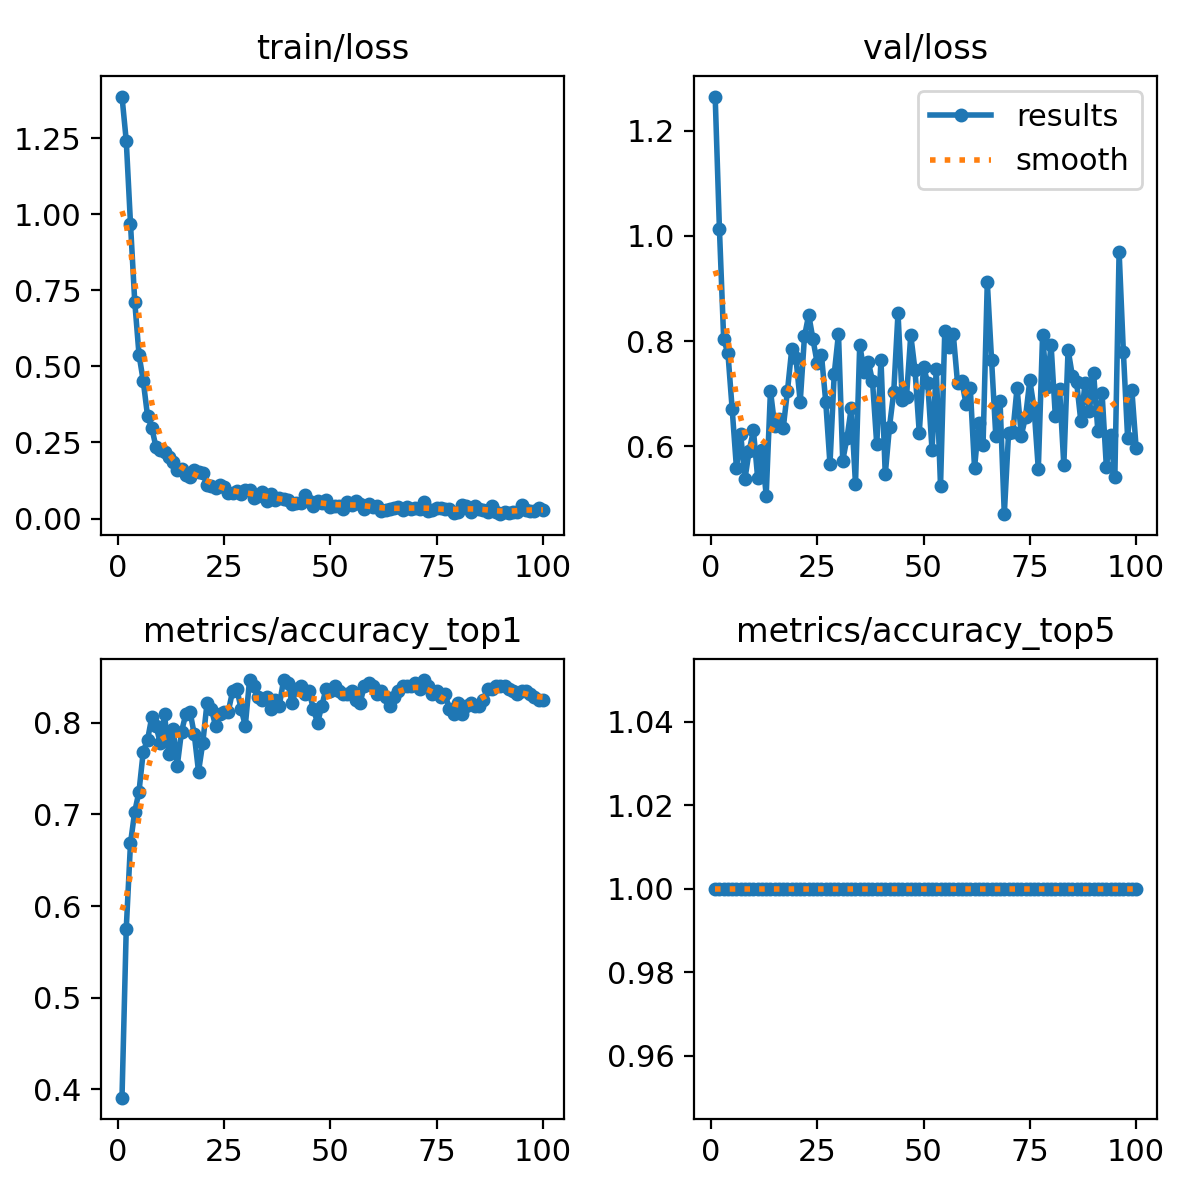

The data file committed next to this chart (first rows):
epoch, time, train/loss, metrics/accuracy_top1, metrics/accuracy_top5, val/loss, lr/pg0, lr/pg1, lr/pg2
1, 2.486, 1.387, 0.3906, 1, 1.265, 8.75e-05, 8.75e-05, 8.75e-05
2, 3.334, 1.242, 0.575, 1, 1.013, 0.0001856, 0.0001856, 0.0001856
3, 4.588, 0.9689, 0.6687, 1, 0.8035, 0.0002818, 0.0002818, 0.0002818
4, 5.456, 0.7128, 0.7031, 1, 0.7771, 0.000376, 0.000376, 0.000376
5, 6.662, 0.539, 0.725, 1, 0.6706, 0.0004682, 0.0004682, 0.0004682
6, 7.775, 0.4523, 0.7688, 1, 0.5593, 0.0005584, 0.0005584, 0.0005584
7, 8.995, 0.338, 0.7812, 1, 0.6233, 0.0006467, 0.0006467, 0.0006467
8, 10.01, 0.2986, 0.8063, 1, 0.5382, 0.0007329, 0.0007329, 0.0007329
9, 10.99, 0.2347, 0.7969, 1, 0.5918, 0.0008172, 0.0008172, 0.0008172
10, 11.98, 0.2254, 0.7781, 1, 0.6304, 0.0008995, 0.0008995, 0.0008995
11, 13, 0.2197, 0.8094, 1, 0.5395, 0.0009798, 0.0009798, 0.0009798
12, 13.97, 0.2024, 0.7656, 1, 0.5924, 0.001058, 0.001058, 0.001058
13, 14.98, 0.1847, 0.7937, 1, 0.5067, 0.001102, 0.001102, 0.001102
14, 16.14, 0.1593, 0.7531, 1, 0.7058, 0.001089, 0.001089, 0.001089
15, 17.17, 0.1623, 0.7906, 1, 0.6392, 0.001077, 0.001077, 0.001077
16, 18.09, 0.1445, 0.8094, 1, 0.6511, 0.001064, 0.001064, 0.001064
17, 19.29, 0.1361, 0.8125, 1, 0.6348, 0.001052, 0.001052, 0.001052
18, 20.43, 0.1597, 0.7875, 1, 0.7053, 0.00104, 0.00104, 0.00104
19, 21.38, 0.1538, 0.7469, 1, 0.7842, 0.001027, 0.001027, 0.001027
20, 22.21, 0.1496, 0.7781, 1, 0.7676, 0.001015, 0.001015, 0.001015
21, 23.28, 0.1088, 0.8219, 1, 0.6846, 0.001002, 0.001002, 0.001002
22, 24.26, 0.1072, 0.8156, 1, 0.8088, 0.0009901, 0.0009901, 0.0009901
23, 25.35, 0.0999, 0.7969, 1, 0.8501, 0.0009778, 0.0009778, 0.0009778
24, 26.41, 0.1105, 0.8094, 1, 0.8035, 0.0009654, 0.0009654, 0.0009654
25, 27.3, 0.1027, 0.8125, 1, 0.7578, 0.000953, 0.000953, 0.000953
26, 28.29, 0.08335, 0.8125, 1, 0.7732, 0.0009406, 0.0009406, 0.0009406
27, 29.25, 0.0831, 0.8344, 1, 0.6853, 0.0009283, 0.0009283, 0.0009283
28, 30.46, 0.09009, 0.8375, 1, 0.5662, 0.0009159, 0.0009159, 0.0009159
29, 31.53, 0.08012, 0.8156, 1, 0.7378, 0.0009035, 0.0009035, 0.0009035
30, 32.45, 0.09405, 0.7969, 1, 0.814, 0.0008911, 0.0008911, 0.0008911
31, 33.32, 0.09402, 0.8469, 1, 0.573, 0.0008787, 0.0008787, 0.0008787
32, 34.29, 0.06836, 0.8406, 1, 0.616, 0.0008664, 0.0008664, 0.0008664
33, 35.48, 0.07551, 0.8281, 1, 0.6731, 0.000854, 0.000854, 0.000854
34, 36.48, 0.08565, 0.825, 1, 0.5284, 0.0008416, 0.0008416, 0.0008416
35, 37.55, 0.05899, 0.8281, 1, 0.7935, 0.0008293, 0.0008293, 0.0008293
36, 38.88, 0.08196, 0.8156, 1, 0.7422, 0.0008169, 0.0008169, 0.0008169
37, 39.8, 0.0608, 0.825, 1, 0.7612, 0.0008045, 0.0008045, 0.0008045
38, 40.82, 0.06902, 0.8187, 1, 0.7241, 0.0007921, 0.0007921, 0.0007921
39, 41.7, 0.06286, 0.8469, 1, 0.6038, 0.0007797, 0.0007797, 0.0007797
40, 42.71, 0.061, 0.8438, 1, 0.7642, 0.0007674, 0.0007674, 0.0007674
41, 43.82, 0.04619, 0.8219, 1, 0.5467, 0.000755, 0.000755, 0.000755
42, 44.89, 0.05079, 0.8375, 1, 0.6374, 0.0007426, 0.0007426, 0.0007426
43, 45.95, 0.05229, 0.8406, 1, 0.7036, 0.0007302, 0.0007302, 0.0007302
44, 46.93, 0.07814, 0.8313, 1, 0.8533, 0.0007179, 0.0007179, 0.0007179
45, 47.88, 0.05857, 0.8344, 1, 0.6882, 0.0007055, 0.0007055, 0.0007055
46, 49.02, 0.0419, 0.8156, 1, 0.6946, 0.0006931, 0.0006931, 0.0006931
47, 49.97, 0.05862, 0.8, 1, 0.8115, 0.0006808, 0.0006808, 0.0006808
48, 50.86, 0.04968, 0.8187, 1, 0.7449, 0.0006684, 0.0006684, 0.0006684
49, 52.05, 0.06044, 0.8375, 1, 0.626, 0.000656, 0.000656, 0.000656
50, 53.04, 0.03814, 0.8344, 1, 0.7515, 0.0006436, 0.0006436, 0.0006436
51, 54.01, 0.04026, 0.8406, 1, 0.7205, 0.0006312, 0.0006312, 0.0006312
52, 54.93, 0.04239, 0.8344, 1, 0.5936, 0.0006189, 0.0006189, 0.0006189
53, 55.87, 0.03142, 0.8313, 1, 0.7463, 0.0006065, 0.0006065, 0.0006065
54, 56.84, 0.05393, 0.8313, 1, 0.5248, 0.0005941, 0.0005941, 0.0005941
55, 57.68, 0.04355, 0.8344, 1, 0.8193, 0.0005818, 0.0005818, 0.0005818
56, 58.68, 0.05684, 0.825, 1, 0.7886, 0.0005694, 0.0005694, 0.0005694
57, 59.71, 0.04878, 0.8219, 1, 0.8132, 0.000557, 0.000557, 0.000557
58, 60.69, 0.0326, 0.8406, 1, 0.7207, 0.0005446, 0.0005446, 0.0005446
59, 61.92, 0.04661, 0.8438, 1, 0.7234, 0.0005322, 0.0005322, 0.0005322
60, 62.9, 0.03642, 0.8406, 1, 0.6809, 0.0005199, 0.0005199, 0.0005199
... 40 more rows
